Labelled photos from "MasterDataset", an image-classification folder in shihabpk99/AI-Powered-Crop-Disease-Detection-System. The possible labels are: potato bacterial disease, potato fungal disease, potato healthy, potato late blight, rice blast, rice brown spot, rice healthy, rice sheath blight, rice tungro virus, wheat black point, wheat blast, wheat fusarium foot rot, wheat healthy, wheat leaf blight.

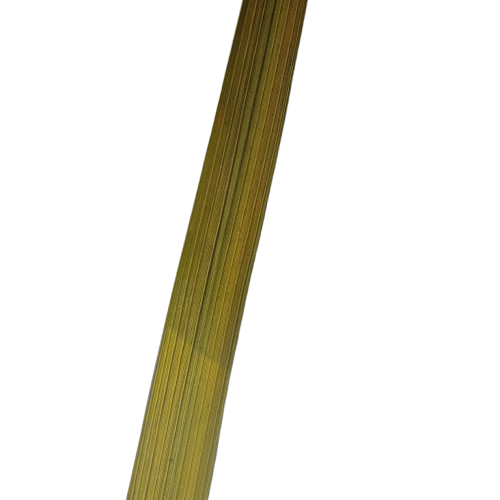
Label: rice tungro virus

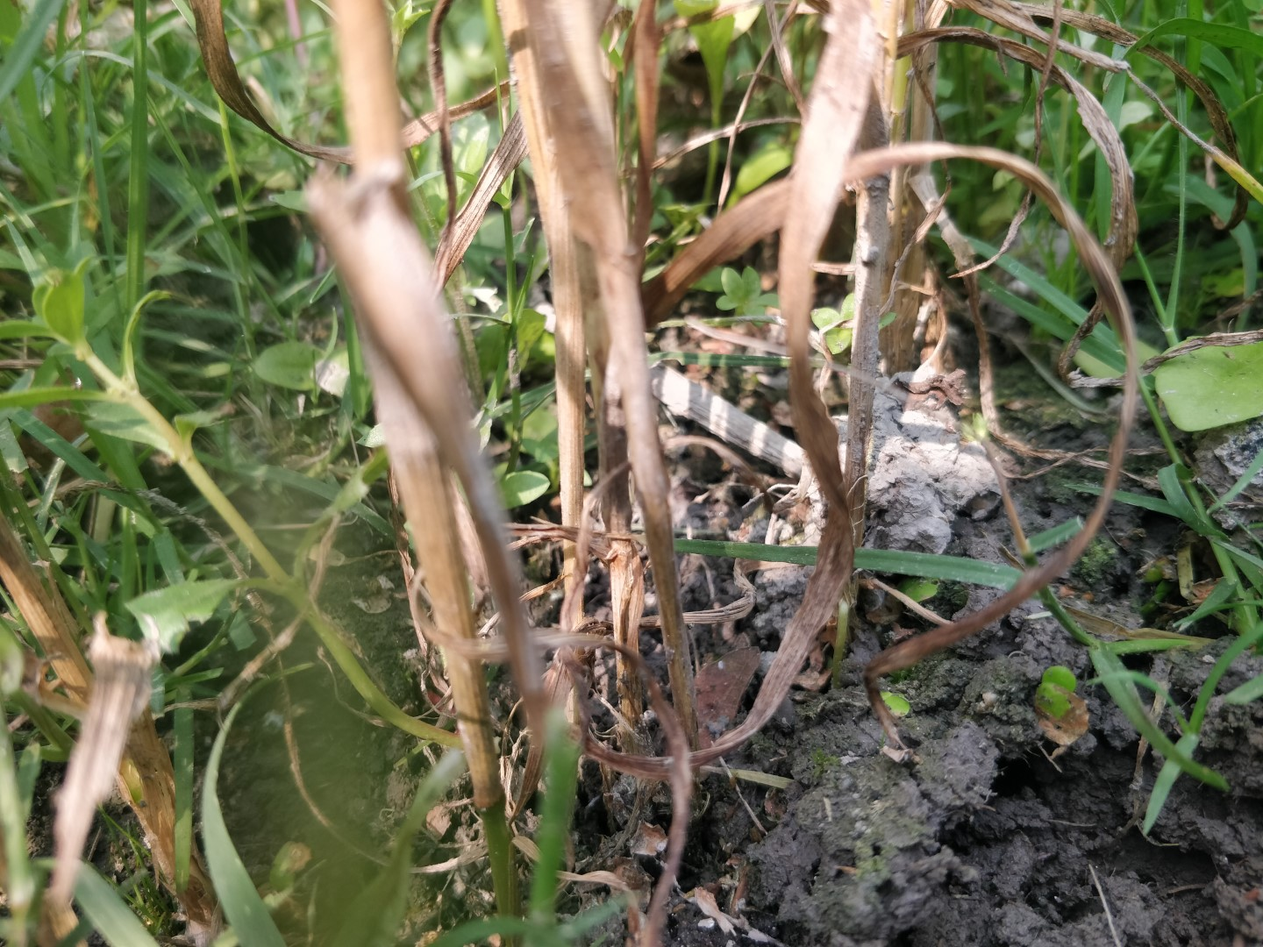
Label: wheat fusarium foot rot

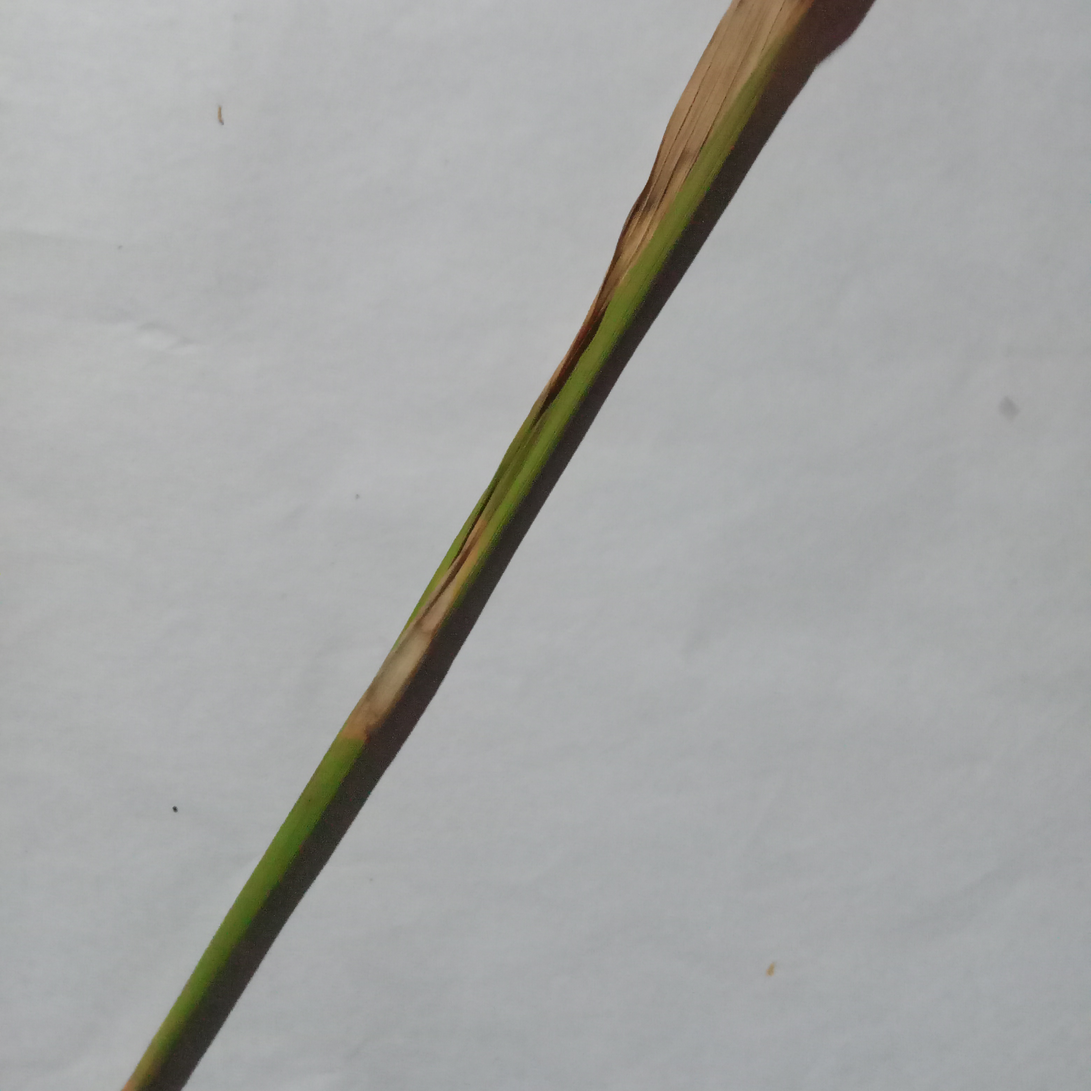
Label: rice blast

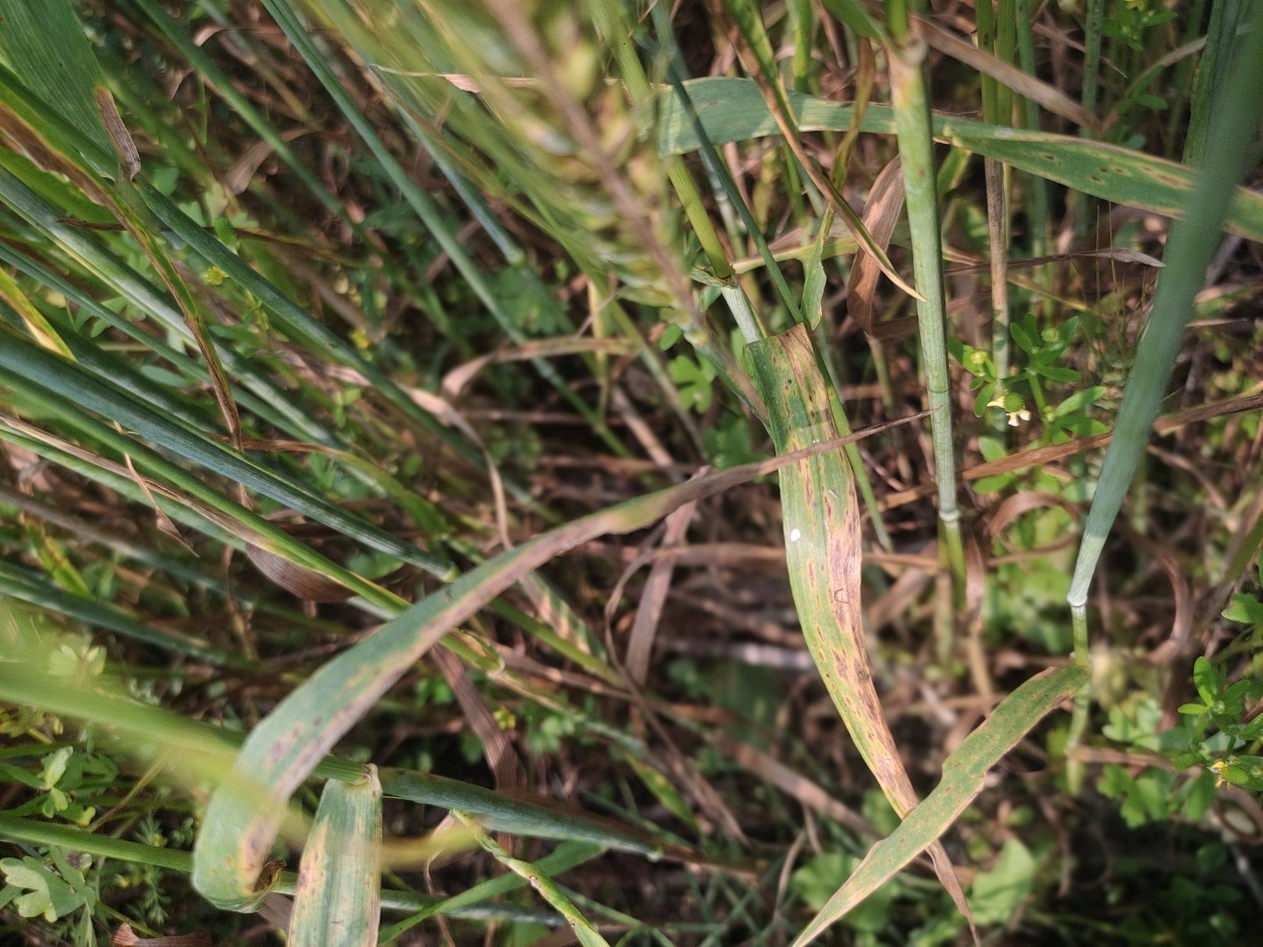
Label: wheat leaf blight

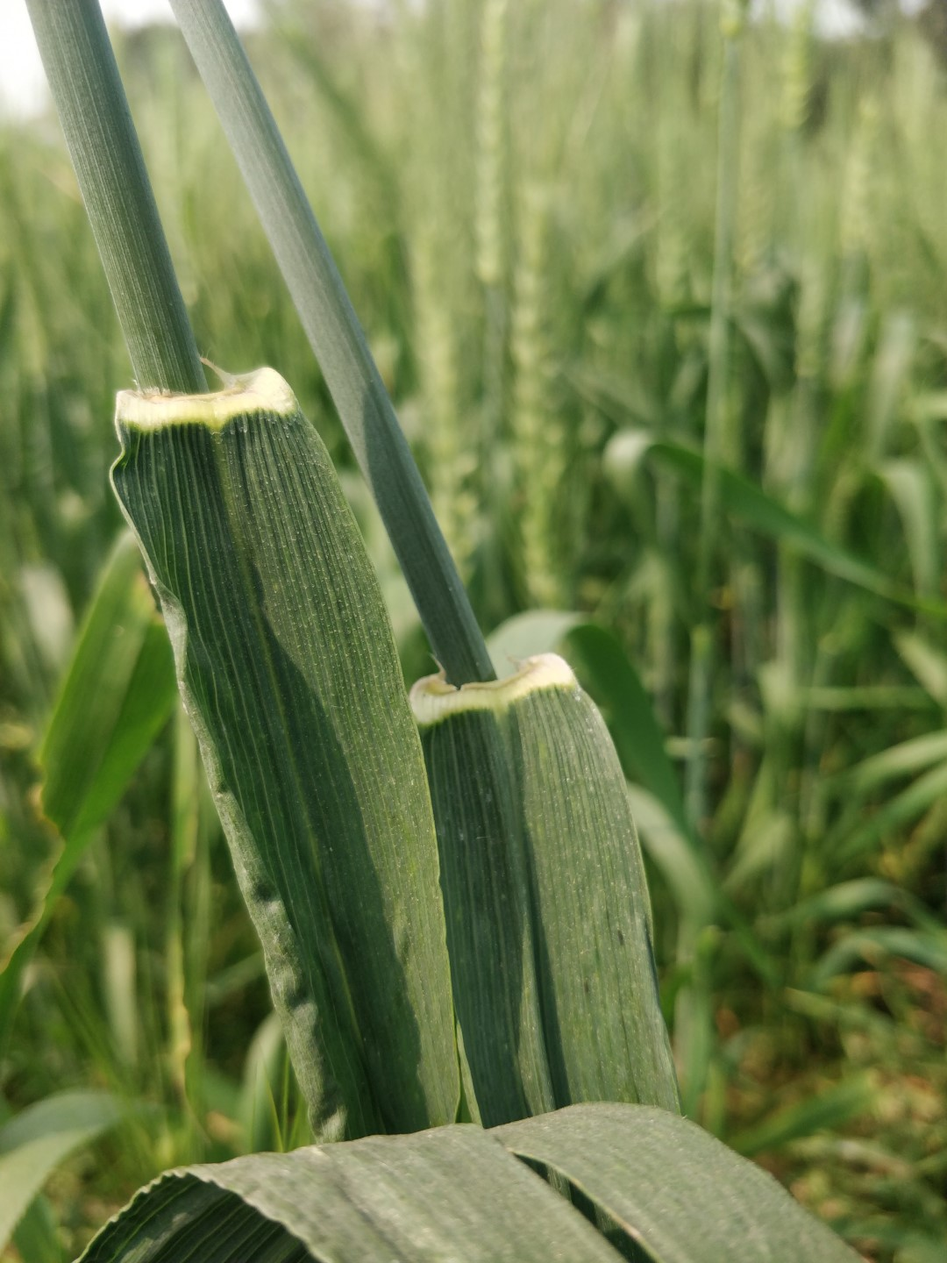
Label: wheat healthy

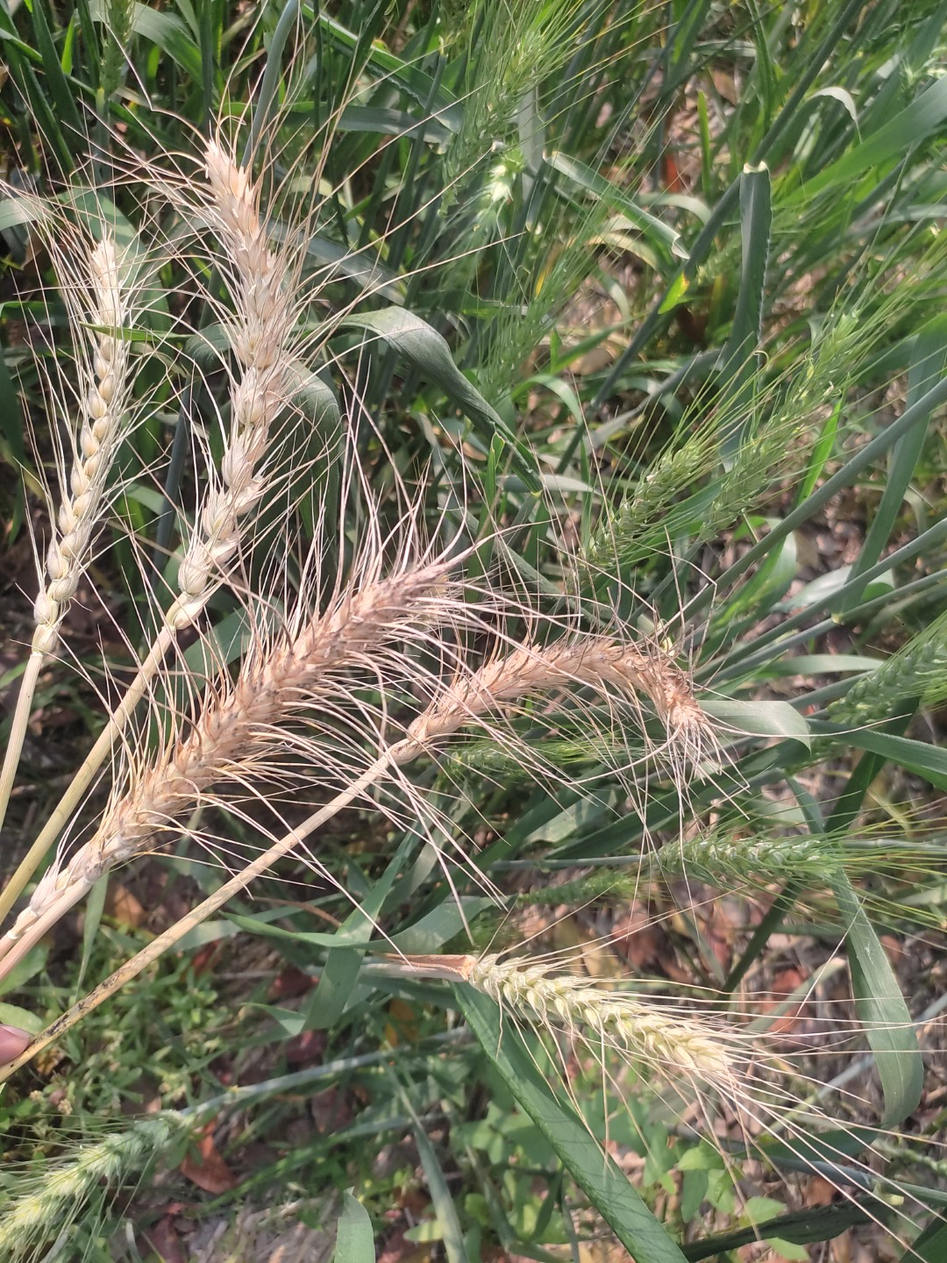
Label: wheat blast
